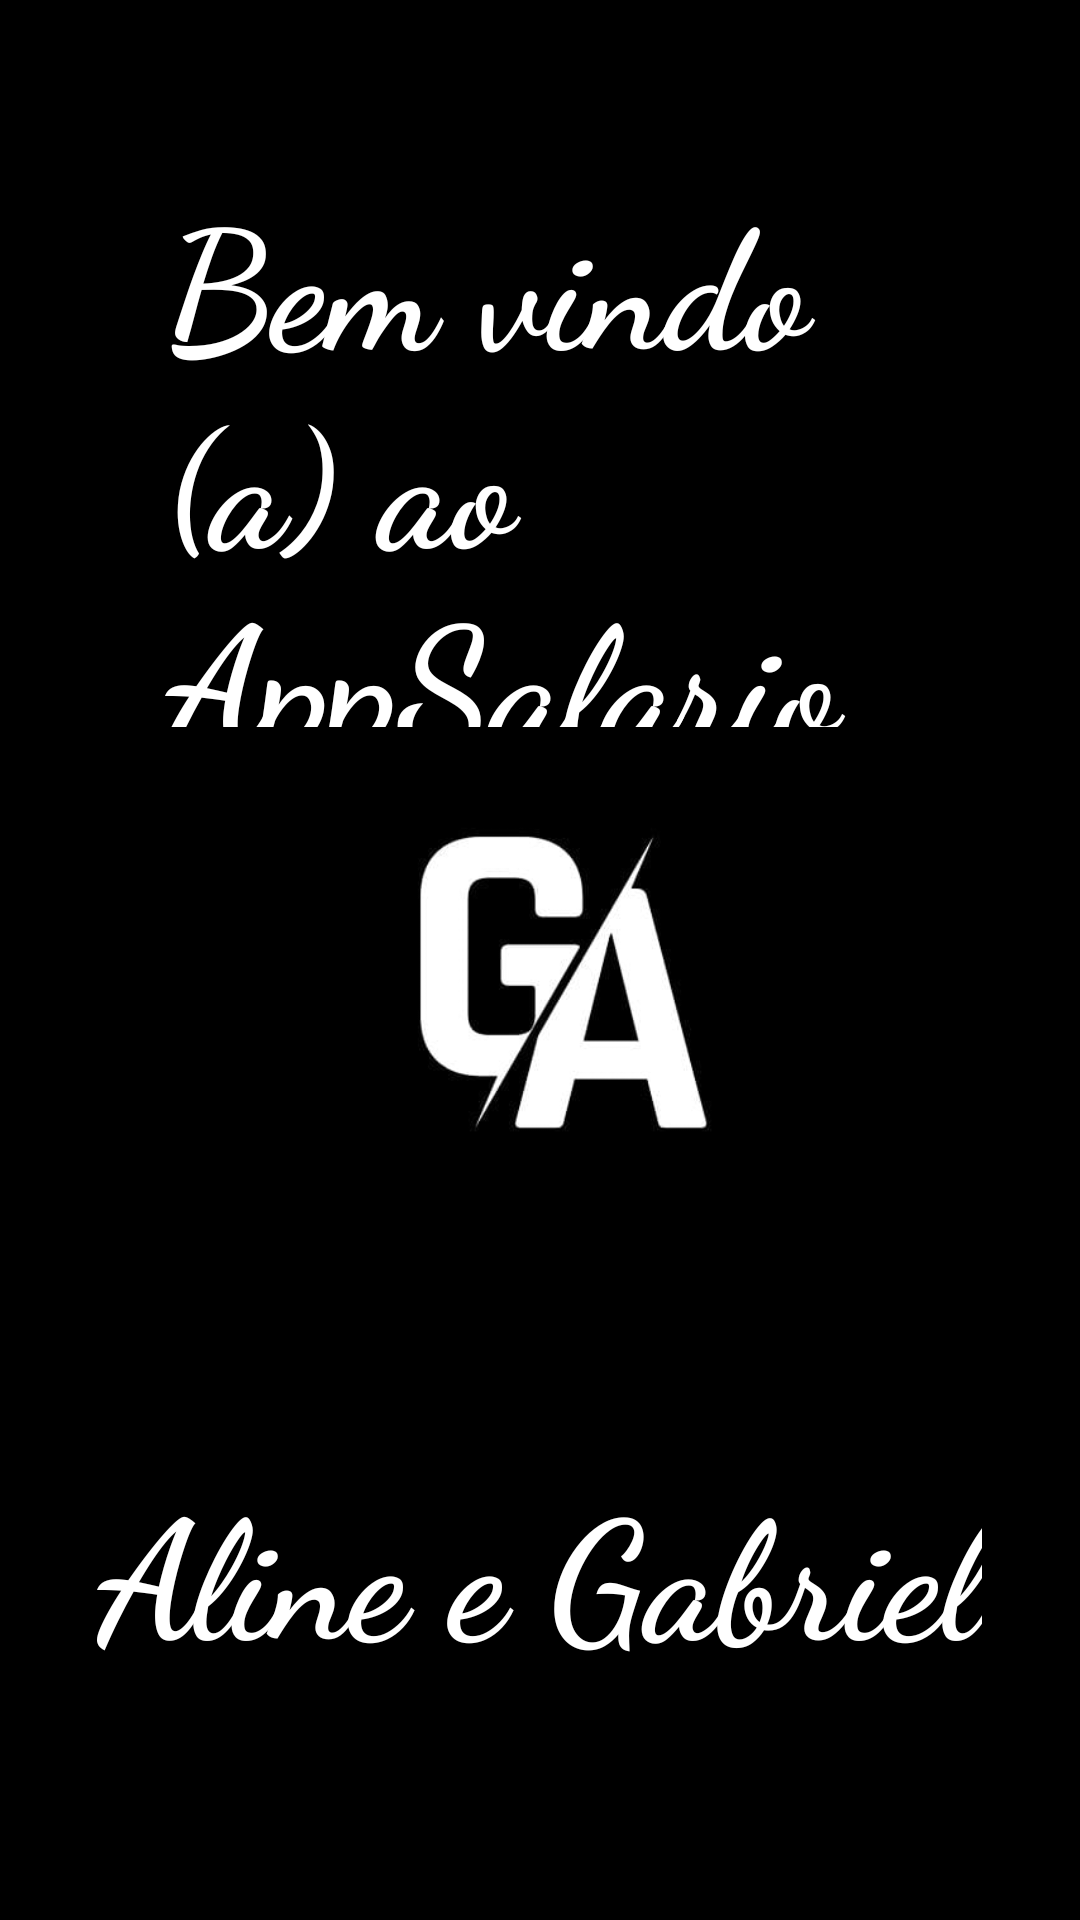

Reconstruct the res/layout file that produces this screen, plus the resources it refers to.
<!-- AndroidManifest.xml: application theme Theme.Salario -->
<!-- res/layout/activity_tela_inicial.xml -->
<?xml version="1.0" encoding="utf-8"?>
<RelativeLayout xmlns:android="http://schemas.android.com/apk/res/android"
    xmlns:app="http://schemas.android.com/apk/res-auto"
    xmlns:tools="http://schemas.android.com/tools"
    android:layout_width="match_parent"
    android:layout_height="match_parent"
    tools:context=".TelaInicial"
    android:background="@color/black"
    >
    <TextView
        android:layout_width="wrap_content"
        android:layout_height="wrap_content"
        android:textColor="@color/white"
        android:text="Bem vindo (a) ao AppSalario"
        android:fontFamily="cursive"
        android:textSize="55dp"
        android:padding="55dp"
        android:textStyle="bold"
        />

    <ImageView
        android:id="@+id/logo"
        android:src="@drawable/log"
        android:layout_width="250dp"
        android:layout_centerInParent="true"
        android:layout_height="250dp"/>
    <TextView
        android:textStyle="bold"
        android:fontFamily="cursive"
        android:textSize="55sp"
        android:textColor="@color/white"
        android:text="Aline e Gabriel"
        android:layout_marginTop="40dp"
        android:layout_below="@id/logo"
        android:layout_width="wrap_content"
        android:layout_centerHorizontal="true"
        android:layout_height="wrap_content"/>

</RelativeLayout>
<!-- resources referenced by this layout -->
<resources>
  <!-- drawable log: png bitmap (drawable, 7523 bytes) -->
  <style name="Theme.Salario" parent="Theme.MaterialComponents.DayNight.DarkActionBar">
          
          <item name="colorPrimary">@color/purple_500</item>
          <item name="colorPrimaryVariant">@color/purple_700</item>
          <item name="colorOnPrimary">@color/white</item>
          
          <item name="colorSecondary">@color/teal_200</item>
          <item name="colorSecondaryVariant">@color/teal_700</item>
          <item name="colorOnSecondary">@color/black</item>
          
          <item name="android:statusBarColor" tools:targetApi="l">?attr/colorPrimaryVariant</item>
          
      </style>
  <!-- not gathered from this repository: default colours our renderer supplied (Android Studio template values) -->
  <color name="purple_500">#FF6200EE</color>
  <color name="purple_700">#FF3700B3</color>
  <color name="teal_200">#FF03DAC5</color>
  <color name="teal_700">#FF018786</color>
  <color name="black">#FF000000</color>
  <color name="white">#FFFFFFFF</color>
</resources>
